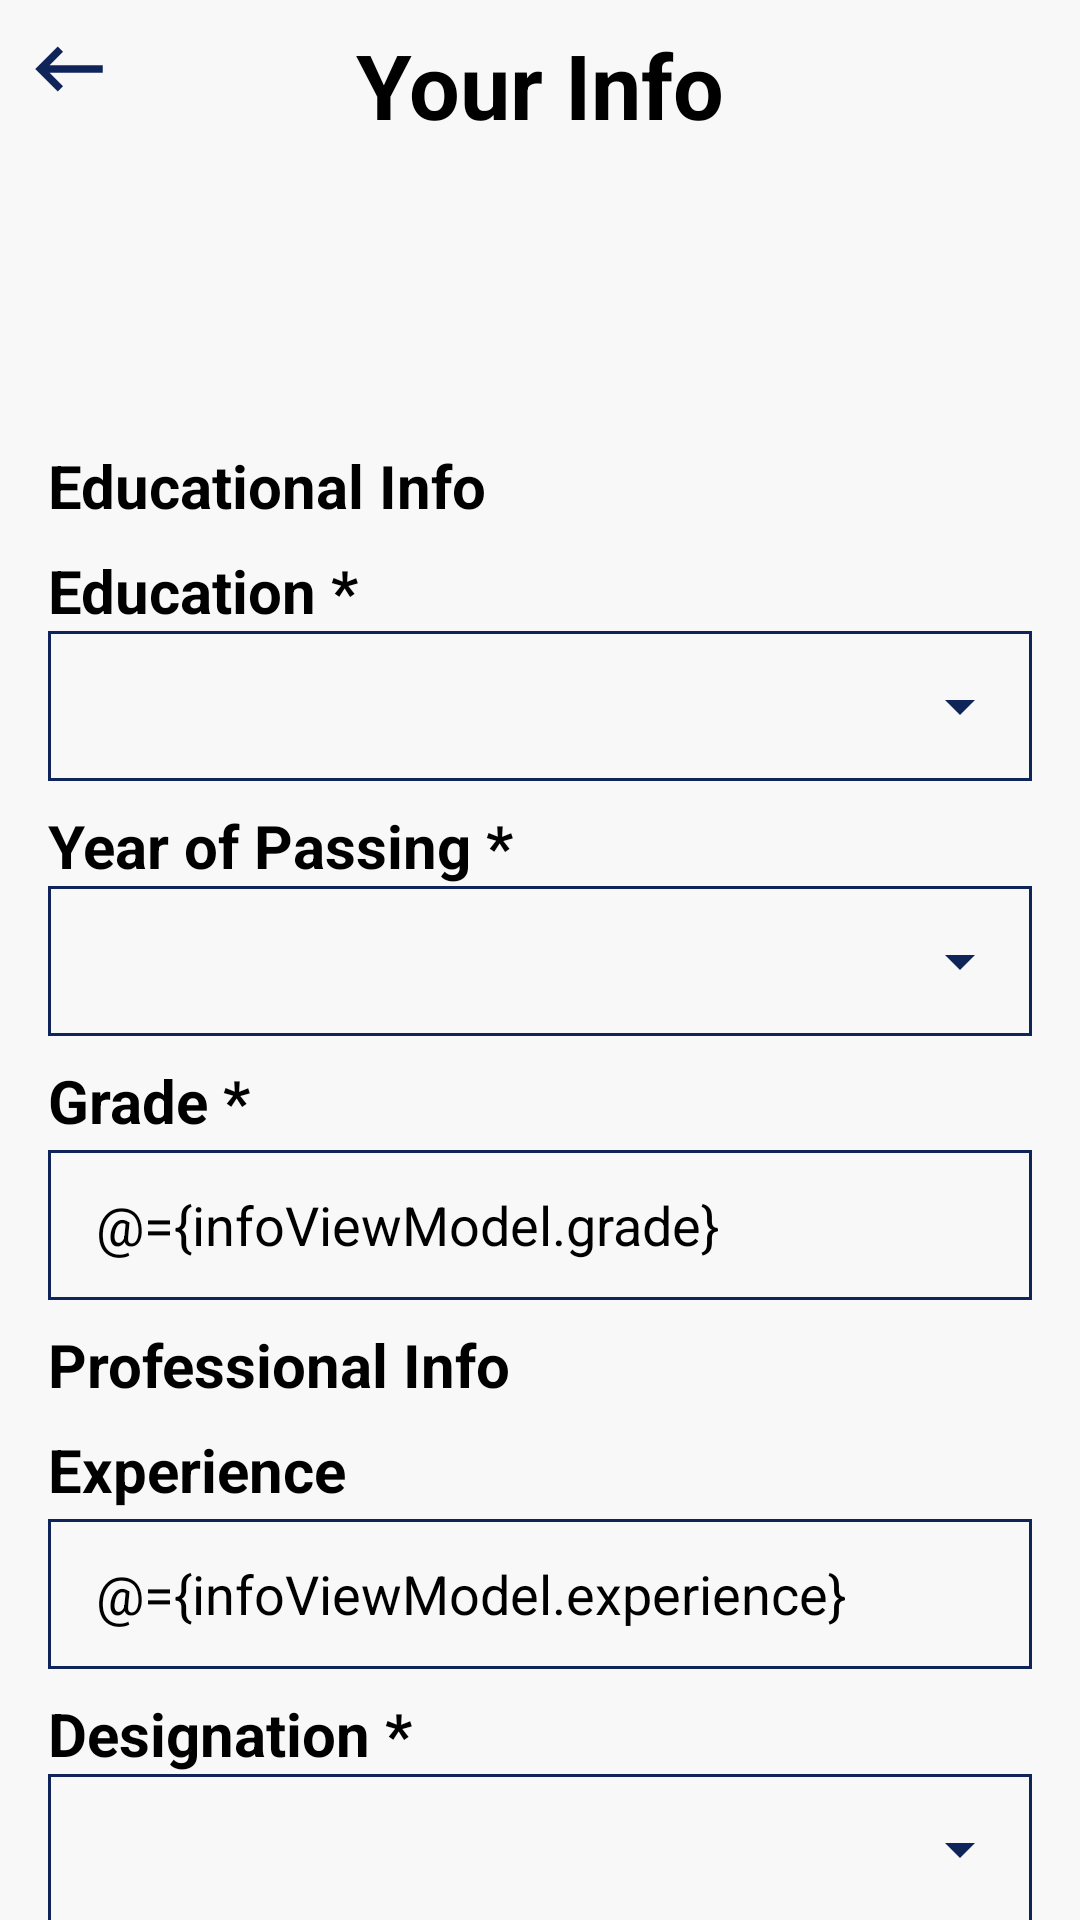

Write the Android layout XML for this screen, with the resource values it uses.
<!-- AndroidManifest.xml: application theme Theme.NeoSoftTask -->
<!-- res/layout/activity_main2.xml -->
<?xml version="1.0" encoding="utf-8"?>
<layout xmlns:android="http://schemas.android.com/apk/res/android"
    xmlns:app="http://schemas.android.com/apk/res-auto"
    xmlns:tools="http://schemas.android.com/tools">

    <data>

        <variable
            name="infoViewModel"
            type="com.example.neosofttask.view_model.MainActivity2ViewModel" />
    </data>

    <androidx.constraintlayout.widget.ConstraintLayout
        android:layout_width="match_parent"
        android:layout_height="match_parent"
        tools:context=".ui.MainActivity2">

        <ImageView
            android:id="@+id/btnBack"
            android:layout_width="30dp"
            android:layout_height="30dp"
            android:layout_marginLeft="8dp"
            android:layout_marginTop="8dp"
            android:src="@drawable/navigate_back"
            app:layout_constraintStart_toStartOf="parent"
            app:layout_constraintTop_toTopOf="parent" />

        <TextView
            android:id="@+id/tvHeader"
            style="@style/TextViewHeader"
            android:layout_width="wrap_content"
            android:layout_height="wrap_content"
            android:text="@string/info_page_header"
            app:layout_constraintEnd_toEndOf="parent"
            app:layout_constraintStart_toStartOf="parent"
            app:layout_constraintTop_toTopOf="parent" />



        <TextView
            android:id="@+id/tvHeader1"
            style="@style/TextViewSubHeader"
            android:layout_marginTop="100dp"
            android:text="@string/info_page_sub_header_education_info"
            app:layout_constraintEnd_toEndOf="parent"
            app:layout_constraintStart_toStartOf="parent"
            app:layout_constraintTop_toBottomOf="@+id/tvHeader" />

        <TextView
            android:id="@+id/spinnerHeader"
            style="@style/EditTextHeader"
            android:text="@string/info_page_spinner_title_education"
            app:layout_constraintEnd_toEndOf="parent"
            app:layout_constraintStart_toStartOf="parent"
            app:layout_constraintTop_toBottomOf="@+id/tvHeader1" />

        <RelativeLayout
            android:id="@+id/educationSpinnerLayout"
            style="@style/SpinnerLayoutStyle"
            app:layout_constraintEnd_toEndOf="parent"
            app:layout_constraintStart_toStartOf="parent"
            app:layout_constraintTop_toBottomOf="@+id/spinnerHeader">

            <Spinner
                android:id="@+id/educationSpinner"
                style="@style/SpinnerStyle"
                app:layout_constraintEnd_toEndOf="parent"
                app:layout_constraintStart_toStartOf="parent"
                app:layout_constraintTop_toBottomOf="parent" />

        </RelativeLayout>

        <TextView
            android:id="@+id/spinnerHeader1"
            style="@style/EditTextHeader"
            android:text="@string/info_page_spinner_title_year_of_passing"
            app:layout_constraintEnd_toEndOf="parent"
            app:layout_constraintStart_toStartOf="parent"
            app:layout_constraintTop_toBottomOf="@+id/educationSpinnerLayout" />

        <RelativeLayout
            android:id="@+id/yearOfPassSpinnerLayout"
            style="@style/SpinnerLayoutStyle"
            app:layout_constraintEnd_toEndOf="parent"
            app:layout_constraintStart_toStartOf="parent"
            app:layout_constraintTop_toBottomOf="@+id/spinnerHeader1">

            <Spinner
                android:id="@+id/passYearSpinner"
                style="@style/SpinnerStyle"
                app:layout_constraintEnd_toEndOf="parent"
                app:layout_constraintStart_toStartOf="parent"
                app:layout_constraintTop_toBottomOf="parent" />

        </RelativeLayout>

        <TextView
            android:id="@+id/edtTxtHeaderGrade"
            style="@style/EditTextHeader"
            android:text="@string/info_page_edt_title_grade"
            app:layout_constraintEnd_toEndOf="parent"
            app:layout_constraintStart_toStartOf="parent"
            app:layout_constraintTop_toBottomOf="@+id/yearOfPassSpinnerLayout" />

        <EditText
            android:id="@+id/edtTxtGrade"
            style="@style/EditTextStyleCustomInputType"
            android:hint="@string/info_page_edt_hint_grade"
            android:inputType="text"
            android:text="@={infoViewModel.grade}"
            app:layout_constraintEnd_toEndOf="parent"
            app:layout_constraintStart_toStartOf="parent"
            app:layout_constraintTop_toBottomOf="@+id/edtTxtHeaderGrade" />

        <TextView
            android:id="@+id/tvHeader2"
            style="@style/TextViewSubHeader"
            android:text="@string/info_page_sub_header_professional_info"
            app:layout_constraintEnd_toEndOf="parent"
            app:layout_constraintStart_toStartOf="parent"
            app:layout_constraintTop_toBottomOf="@+id/edtTxtGrade" />

        <TextView
            android:id="@+id/edtTxtHeaderExperience"
            style="@style/EditTextHeader"
            android:text="@string/info_page_edt_title_experience"
            app:layout_constraintEnd_toEndOf="parent"
            app:layout_constraintStart_toStartOf="parent"
            app:layout_constraintTop_toBottomOf="@+id/tvHeader2" />

        <EditText
            android:id="@+id/edtTxtExperience"
            style="@style/EditTextStyleCustomInputType"
            android:hint="@string/info_page_edt_hint_experience"
            android:inputType="number"
            android:text="@={infoViewModel.experience}"
            app:layout_constraintEnd_toEndOf="parent"
            app:layout_constraintStart_toStartOf="parent"
            app:layout_constraintTop_toBottomOf="@+id/edtTxtHeaderExperience" />

        <TextView
            android:id="@+id/spinnerHeader3"
            style="@style/EditTextHeader"
            android:text="@string/info_page_spinner_title_designation"
            app:layout_constraintEnd_toEndOf="parent"
            app:layout_constraintStart_toStartOf="parent"
            app:layout_constraintTop_toBottomOf="@+id/edtTxtExperience" />

        <RelativeLayout
            android:id="@+id/designationSpinnerLayout"
            style="@style/SpinnerLayoutStyle"
            app:layout_constraintEnd_toEndOf="parent"
            app:layout_constraintStart_toStartOf="parent"
            app:layout_constraintTop_toBottomOf="@+id/spinnerHeader3">

            <Spinner
                android:id="@+id/designationSpinner"
                style="@style/SpinnerStyle"
                app:layout_constraintEnd_toEndOf="parent"
                app:layout_constraintStart_toStartOf="parent"
                app:layout_constraintTop_toBottomOf="parent" />

        </RelativeLayout>


        <TextView
            android:id="@+id/spinnerHeader4"
            style="@style/EditTextHeader"
            android:text="@string/info_page_spinner_title_domain"
            app:layout_constraintEnd_toEndOf="parent"
            app:layout_constraintStart_toStartOf="parent"
            app:layout_constraintTop_toBottomOf="@+id/designationSpinnerLayout" />

        <RelativeLayout
            android:id="@+id/domainSpinnerLayout"
            style="@style/SpinnerLayoutStyle"
            app:layout_constraintEnd_toEndOf="parent"
            app:layout_constraintStart_toStartOf="parent"
            app:layout_constraintTop_toBottomOf="@+id/spinnerHeader4">

            <Spinner
                android:id="@+id/domainSpinner"
                style="@style/SpinnerStyle"
                app:layout_constraintEnd_toEndOf="parent"
                app:layout_constraintStart_toStartOf="parent"
                app:layout_constraintTop_toBottomOf="parent" />

        </RelativeLayout>

        <com.google.android.material.button.MaterialButton
            app:elevation="0dp"
            android:id="@+id/btnPrevious"
            android:layout_width="0dp"
            app:cornerRadius="0dp"
            app:backgroundTint="@color/white"
            android:layout_height="50dp"
            android:layout_marginLeft="16dp"
            android:layout_marginTop="16dp"
            android:layout_marginRight="5dp"
            android:text="@string/button_previous"
            android:textColor="?attr/colorPrimary"
            app:layout_constraintEnd_toStartOf="@+id/btnNext"
            app:layout_constraintHorizontal_chainStyle="spread_inside"
            app:layout_constraintStart_toStartOf="parent"
            app:layout_constraintTop_toBottomOf="@+id/domainSpinnerLayout"
            app:strokeColor="?attr/colorPrimary"
            app:strokeWidth="1dp" />

        <com.google.android.material.button.MaterialButton
            android:id="@+id/btnNext"
            android:layout_width="0dp"
            android:layout_height="50dp"
            app:cornerRadius="0dp"
            android:layout_marginLeft="5dp"
            android:layout_marginTop="16dp"
            android:layout_marginRight="16dp"
            android:text="@string/button_next"
            app:layout_constraintEnd_toEndOf="parent"
            app:layout_constraintHorizontal_chainStyle="spread_inside"
            app:layout_constraintStart_toEndOf="@+id/btnPrevious"
            app:layout_constraintTop_toBottomOf="@+id/domainSpinnerLayout" />

    </androidx.constraintlayout.widget.ConstraintLayout>
</layout>
<!-- resources referenced by this layout -->
<resources>
  <color name="white">#F8F8F8</color>
  <!-- drawable navigate_back (drawable) -->
  <vector android:autoMirrored="true" android:height="24dp"
      android:tint="#0F255A" android:viewportHeight="24"
      android:viewportWidth="24" android:width="24dp" xmlns:android="http://schemas.android.com/apk/res/android">
      <path android:fillColor="@android:color/white" android:pathData="M21,11H6.83l3.58,-3.59L9,6l-6,6 6,6 1.41,-1.41L6.83,13H21z"/>
  </vector>
  <string name="button_next">Next</string>
  <string name="button_previous">Previous</string>
  <string name="info_page_edt_hint_experience">Enter the years of experience</string>
  <string name="info_page_edt_hint_grade">Enter your Grade or Percentage</string>
  <string name="info_page_edt_title_experience">Experience</string>
  <string name="info_page_edt_title_grade">Grade *</string>
  <string name="info_page_header">Your Info</string>
  <string name="info_page_spinner_title_designation">Designation *</string>
  <string name="info_page_spinner_title_domain">Domain *</string>
  <string name="info_page_spinner_title_education">Education *</string>
  <string name="info_page_spinner_title_year_of_passing">Year of Passing *</string>
  <string name="info_page_sub_header_education_info">Educational Info</string>
  <string name="info_page_sub_header_professional_info">Professional Info</string>
  <style name="EditTextHeader">
          <item name="android:layout_width">match_parent</item>
          <item name="android:layout_height">wrap_content</item>
          <item name="android:layout_marginLeft">16dp</item>
          <item name="android:layout_marginTop">8dp</item>
          <item name="android:textSize">20sp</item>
          <item name="android:textStyle">bold</item>
          <item name="android:textColor">@color/black</item>
      </style>
  <style name="SpinnerLayoutStyle">
          <item name="android:layout_width">match_parent</item>
          <item name="android:layout_height">50dp</item>
          <item name="android:layout_marginRight">16dp</item>
          <item name="android:layout_marginLeft">16dp</item>
          <item name="android:background">@drawable/edit_text_background</item>
      </style>
  <style name="TextViewHeader">
          <item name="android:layout_marginTop">8dp</item>
          <item name="android:textStyle">bold</item>
          <item name="android:textSize">30sp</item>
      </style>
  <style name="TextViewSubHeader">
  
          <item name="android:layout_width">match_parent</item>
          <item name="android:layout_height">wrap_content</item>
          <item name="android:layout_marginLeft">16dp</item>
          <item name="android:layout_marginTop">8dp</item>
          <item name="android:textSize">20sp</item>
          <item name="android:textStyle">bold</item>
          <item name="android:textColor">@color/black</item>&gt;
      </style>
  <style name="Theme.NeoSoftTask" parent="Theme.Material3.DayNight.NoActionBar">
          <item name="colorPrimary">@color/dark_blue</item>
          <item name="colorOnPrimary">@color/white</item>
          <item name="android:background">@color/white</item>
          <item name="android:textColor">@color/black</item>
          <item name="android:textColorHint">@color/black</item>
      </style>
  <color name="black">#FF000000</color>
  <!-- drawable edit_text_background (drawable) -->
  <?xml version="1.0" encoding="utf-8"?>
  <shape xmlns:android="http://schemas.android.com/apk/res/android" android:shape="rectangle">
      <stroke
          android:width="1dp"
          android:color="@color/dark_blue" />
  </shape>
  <color name="dark_blue">#FF0F255A</color>
</resources>
